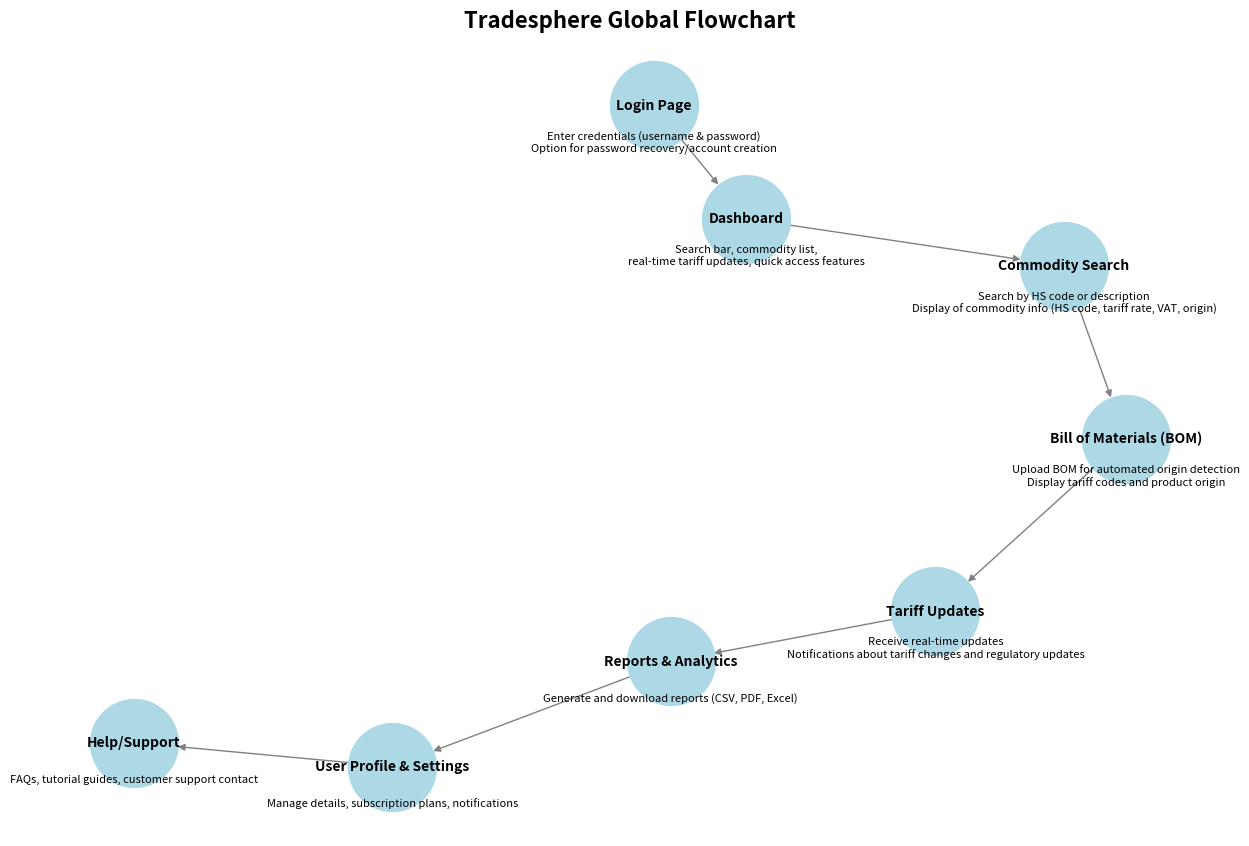

Source code (Python):
import matplotlib.pyplot as plt
import networkx as nx

# Create a directed graph to represent the flowchart
G = nx.DiGraph()

# Add nodes representing the stages in the flowchart
nodes = [
    ("Login Page", "Enter credentials (username & password)\nOption for password recovery/account creation"),
    ("Dashboard", "Search bar, commodity list,\nreal-time tariff updates, quick access features"),
    ("Commodity Search", "Search by HS code or description\nDisplay of commodity info (HS code, tariff rate, VAT, origin)"),
    ("Bill of Materials (BOM)", "Upload BOM for automated origin detection\nDisplay tariff codes and product origin"),
    ("Tariff Updates", "Receive real-time updates\nNotifications about tariff changes and regulatory updates"),
    ("Reports & Analytics", "Generate and download reports (CSV, PDF, Excel)"),
    ("User Profile & Settings", "Manage details, subscription plans, notifications"),
    ("Help/Support", "FAQs, tutorial guides, customer support contact")
]

# Add edges to represent the flow between nodes
edges = [
    ("Login Page", "Dashboard"),
    ("Dashboard", "Commodity Search"),
    ("Commodity Search", "Bill of Materials (BOM)"),
    ("Bill of Materials (BOM)", "Tariff Updates"),
    ("Tariff Updates", "Reports & Analytics"),
    ("Reports & Analytics", "User Profile & Settings"),
    ("User Profile & Settings", "Help/Support")
]

# Add nodes and edges to the graph
G.add_nodes_from([node[0] for node in nodes])
G.add_edges_from(edges)

# Position nodes using a spring layout
pos = nx.spring_layout(G, seed=42)

# Create the figure
plt.figure(figsize=(12, 8))

# Draw the graph
nx.draw(G, pos, with_labels=True, node_size=4000, node_color='lightblue', font_size=10, font_weight='bold', arrows=True, edge_color='gray')

# Annotate the nodes with the descriptions
for i, node in enumerate(nodes):
    x, y = pos[node[0]]
    plt.text(x, y - 0.1, node[1], horizontalalignment='center', verticalalignment='center', fontweight='light', fontsize=8, color='black')

# Title for the flowchart
plt.title("Tradesphere Global Flowchart", fontsize=16, fontweight='bold')

# Save the plot as a PNG file
plt.axis('off')
plt.savefig("tradesphere_flowchart.png", format="PNG")

# Show the plot
plt.show()
